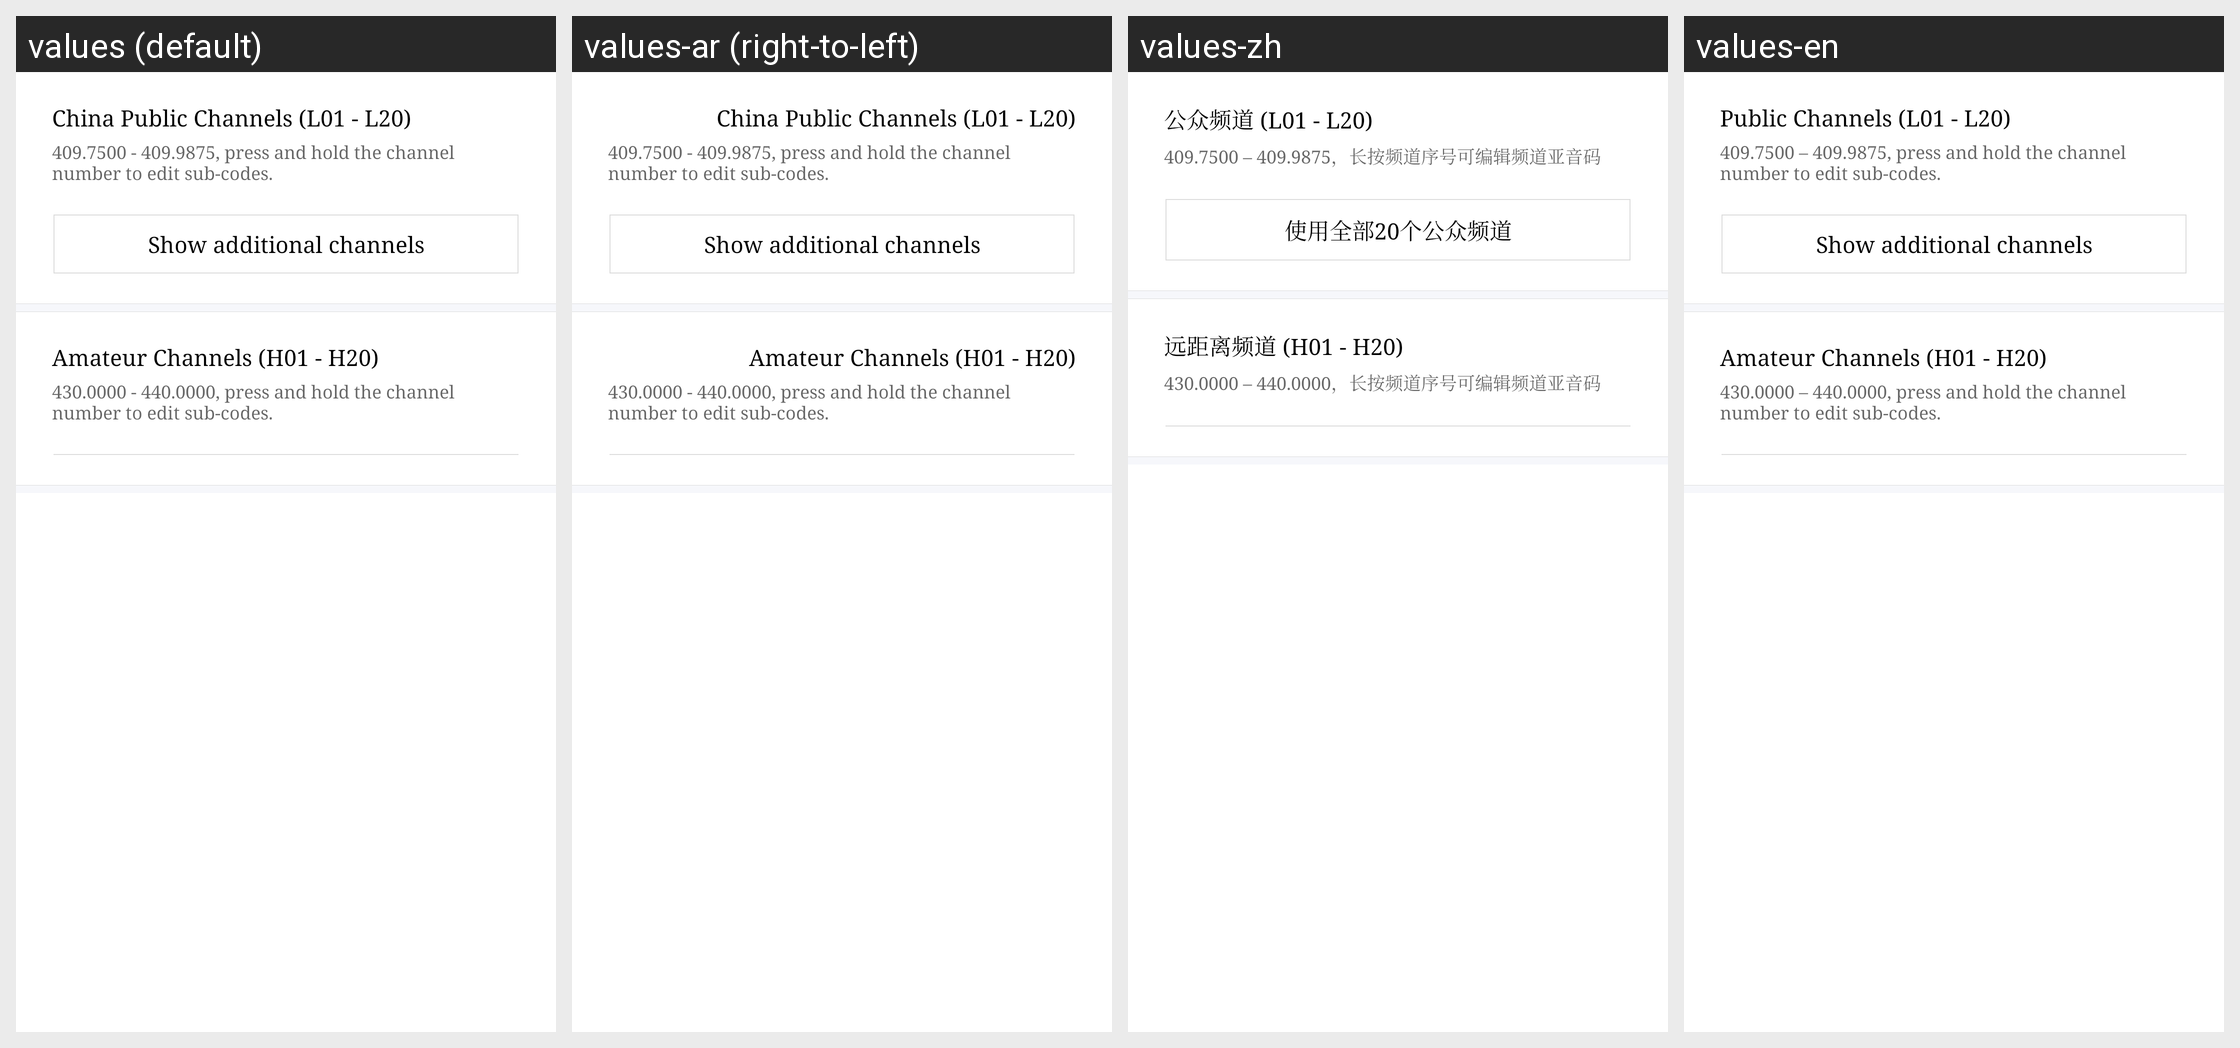

Translations of the strings shown on this Android screen, per locale in the grid:
Android screen res/layout/fragment_seal_preset.xml rendered under 4 locales, left to right: values (default), values-ar (right-to-left), values-zh, values-en. Device: Nexus 5 (rendered at 1080×1920; each locale shown at half size, 540×960, under a caption strip naming it); theme AppTheme.
Other locales in the repository, not shown: values-am, values-as, values-az, values-az-rAZ, values-be, values-bg, values-bn, values-bo-rCN, values-bs, values-bs-rBA, values-ca, values-cs, values-da, values-de, values-el, values-en-rGB, values-es, values-es-rUS, values-et, values-eu, values-eu-rES, values-fa, values-fi, values-fr, values-gl, values-gl-rES, values-gu, values-hi, values-hr, values-hu, values-in, values-it, values-iw, values-ja, values-ka, values-ka-rGE, values-kk, values-kk-rKZ, values-km, values-km-rKH, values-kn, values-ko, values-lo, values-lo-rLA, values-lt, values-lv, values-mai, values-mi, values-mk, values-ml, values-mn, values-mr, values-ms, values-my, values-my-rMM, values-my-rZG, values-nb, values-ne, values-nl, values-or, values-pa, values-pl, values-pt, values-pt-rBR, values-pt-rPT, values-ro, values-ru, values-si, values-si-rLK, values-sk, values-sl, values-sv, values-sw, values-ta, values-te, values-th, values-tl, values-tr, values-tr-rTR, values-ug, values-uk, values-ur, values-uz, values-uz-rUZ, values-vi, values-zh-rCN, values-zh-rHK, values-zh-rTW.
Strings drawn on this screen, with the default value and each locale's value (text and hints the layout hard-codes, and strings that could not be matched under every locale, appear in the picture but are not listed):

channel_public_seal
  values: China Public Channels (L01 - L20)
  values-ar: China Public Channels (L01 - L20)  [not translated; the default value is used]
  values-zh: 公众频道 (L01 - L20)
  values-en: Public Channels (L01 - L20)

seal_public_ch_range_prompt
  values: 409.7500 - 409.9875, press and hold the channel number to edit sub-codes.
  values-ar: 409.7500 - 409.9875, press and hold the channel number to edit sub-codes.  [not translated; the default value is used]
  values-zh: 409.7500 – 409.9875，长按频道序号可编辑频道亚音码
  values-en: 409.7500 – 409.9875, press and hold the channel number to edit sub-codes.

display_other_15_channel
  values: Show additional channels
  values-ar: Show additional channels  [not translated; the default value is used]
  values-zh: 使用全部20个公众频道
  values-en: Show additional channels

channel_remote_seal
  values: Amateur Channels (H01 - H20)
  values-ar: Amateur Channels (H01 - H20)  [not translated; the default value is used]
  values-zh: 远距离频道 (H01 - H20)
  values-en: Amateur Channels (H01 - H20)

seal_remote_ch_range_prompt
  values: 430.0000 - 440.0000, press and hold the channel number to edit sub-codes.
  values-ar: 430.0000 - 440.0000, press and hold the channel number to edit sub-codes.  [not translated; the default value is used]
  values-zh: 430.0000 – 440.0000，长按频道序号可编辑频道亚音码
  values-en: 430.0000 – 440.0000, press and hold the channel number to edit sub-codes.
